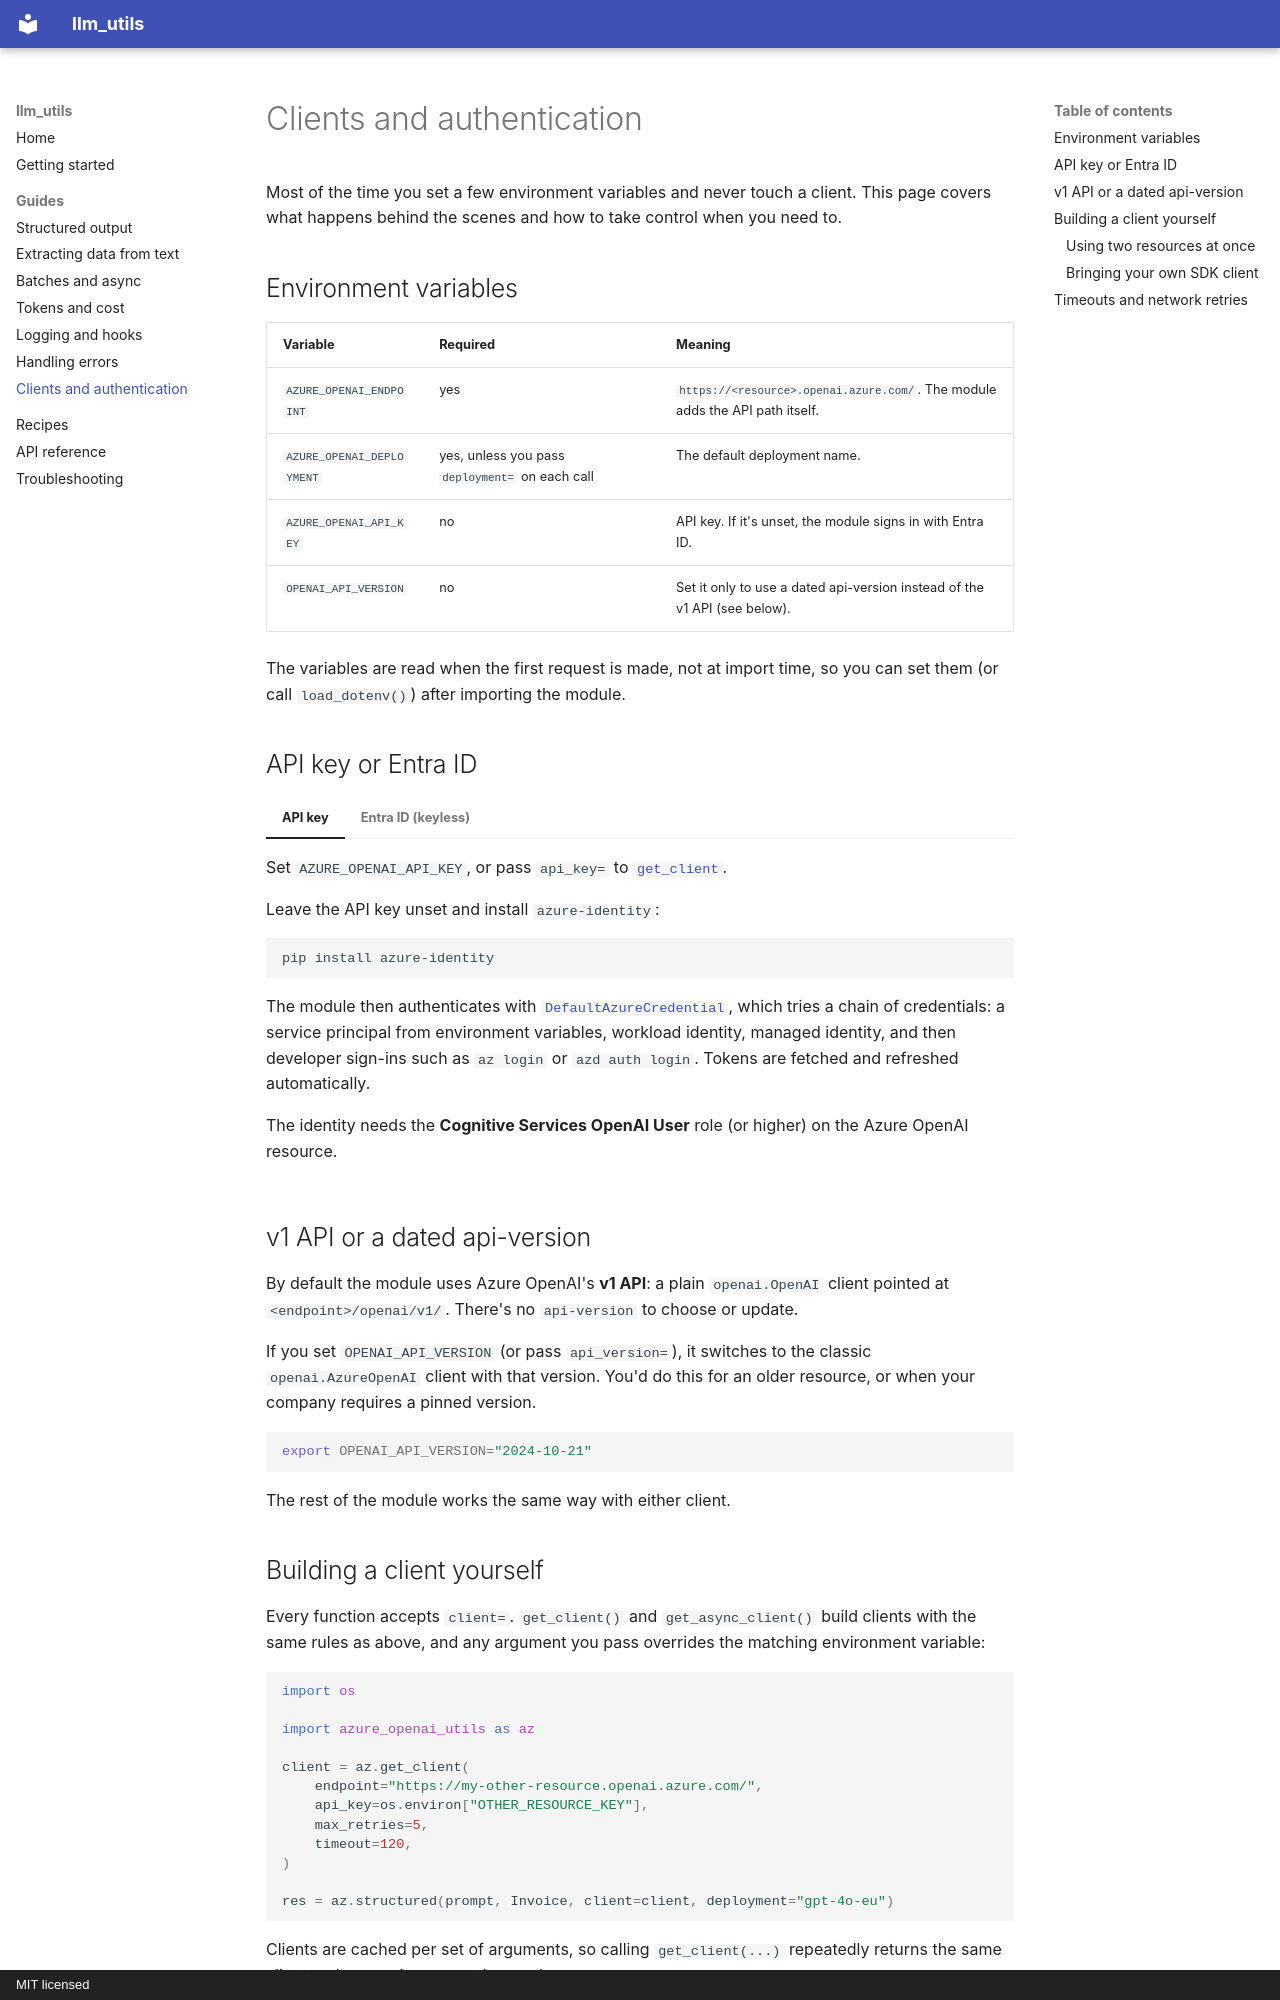

repository: utkarsh5026/llm_utils · page: guides/clients/index.html · generator: mkdocs · copyright: MIT licensed

# Clients and authentication

Most of the time you set a few environment variables and never touch a client. This page covers what
happens behind the scenes and how to take control when you need to.

## Environment variables

| Variable | Required | Meaning |
|---|---|---|
| `AZURE_OPENAI_ENDPOINT` | yes | `https://<resource>.openai.azure.com/`. The module adds the API path itself. |
| `AZURE_OPENAI_DEPLOYMENT` | yes, unless you pass `deployment=` on each call | The default deployment name. |
| `AZURE_OPENAI_API_KEY` | no | API key. If it's unset, the module signs in with Entra ID. |
| `OPENAI_API_VERSION` | no | Set it only to use a dated api-version instead of the v1 API (see below). |

The variables are read when the first request is made, not at import time, so you can set them (or call
`load_dotenv()`) after importing the module.

## API key or Entra ID

=== "API key"

    Set `AZURE_OPENAI_API_KEY`, or pass `api_key=` to [`get_client`](#building-a-client-yourself).

=== "Entra ID (keyless)"

    Leave the API key unset and install `azure-identity`:

    ```bash
    pip install azure-identity
    ```

    The module then authenticates with
    [`DefaultAzureCredential`](https://learn.microsoft.com/python/api/azure-identity/azure.identity.defaultazurecredential),
    which tries a chain of credentials: a service principal from environment variables, workload identity,
    managed identity, and then developer sign-ins such as `az login` or `azd auth login`. Tokens are fetched
    and refreshed automatically.

    The identity needs the **Cognitive Services OpenAI User** role (or higher) on the Azure OpenAI resource.

## v1 API or a dated api-version

By default the module uses Azure OpenAI's **v1 API**: a plain `openai.OpenAI` client pointed at
`<endpoint>/openai/v1/`. There's no `api-version` to choose or update.

If you set `OPENAI_API_VERSION` (or pass `api_version=`), it switches to the classic `openai.AzureOpenAI`
client with that version. You'd do this for an older resource, or when your company requires a pinned version.

```bash
export OPENAI_API_VERSION="2024-10-21"
```

The rest of the module works the same way with either client.
